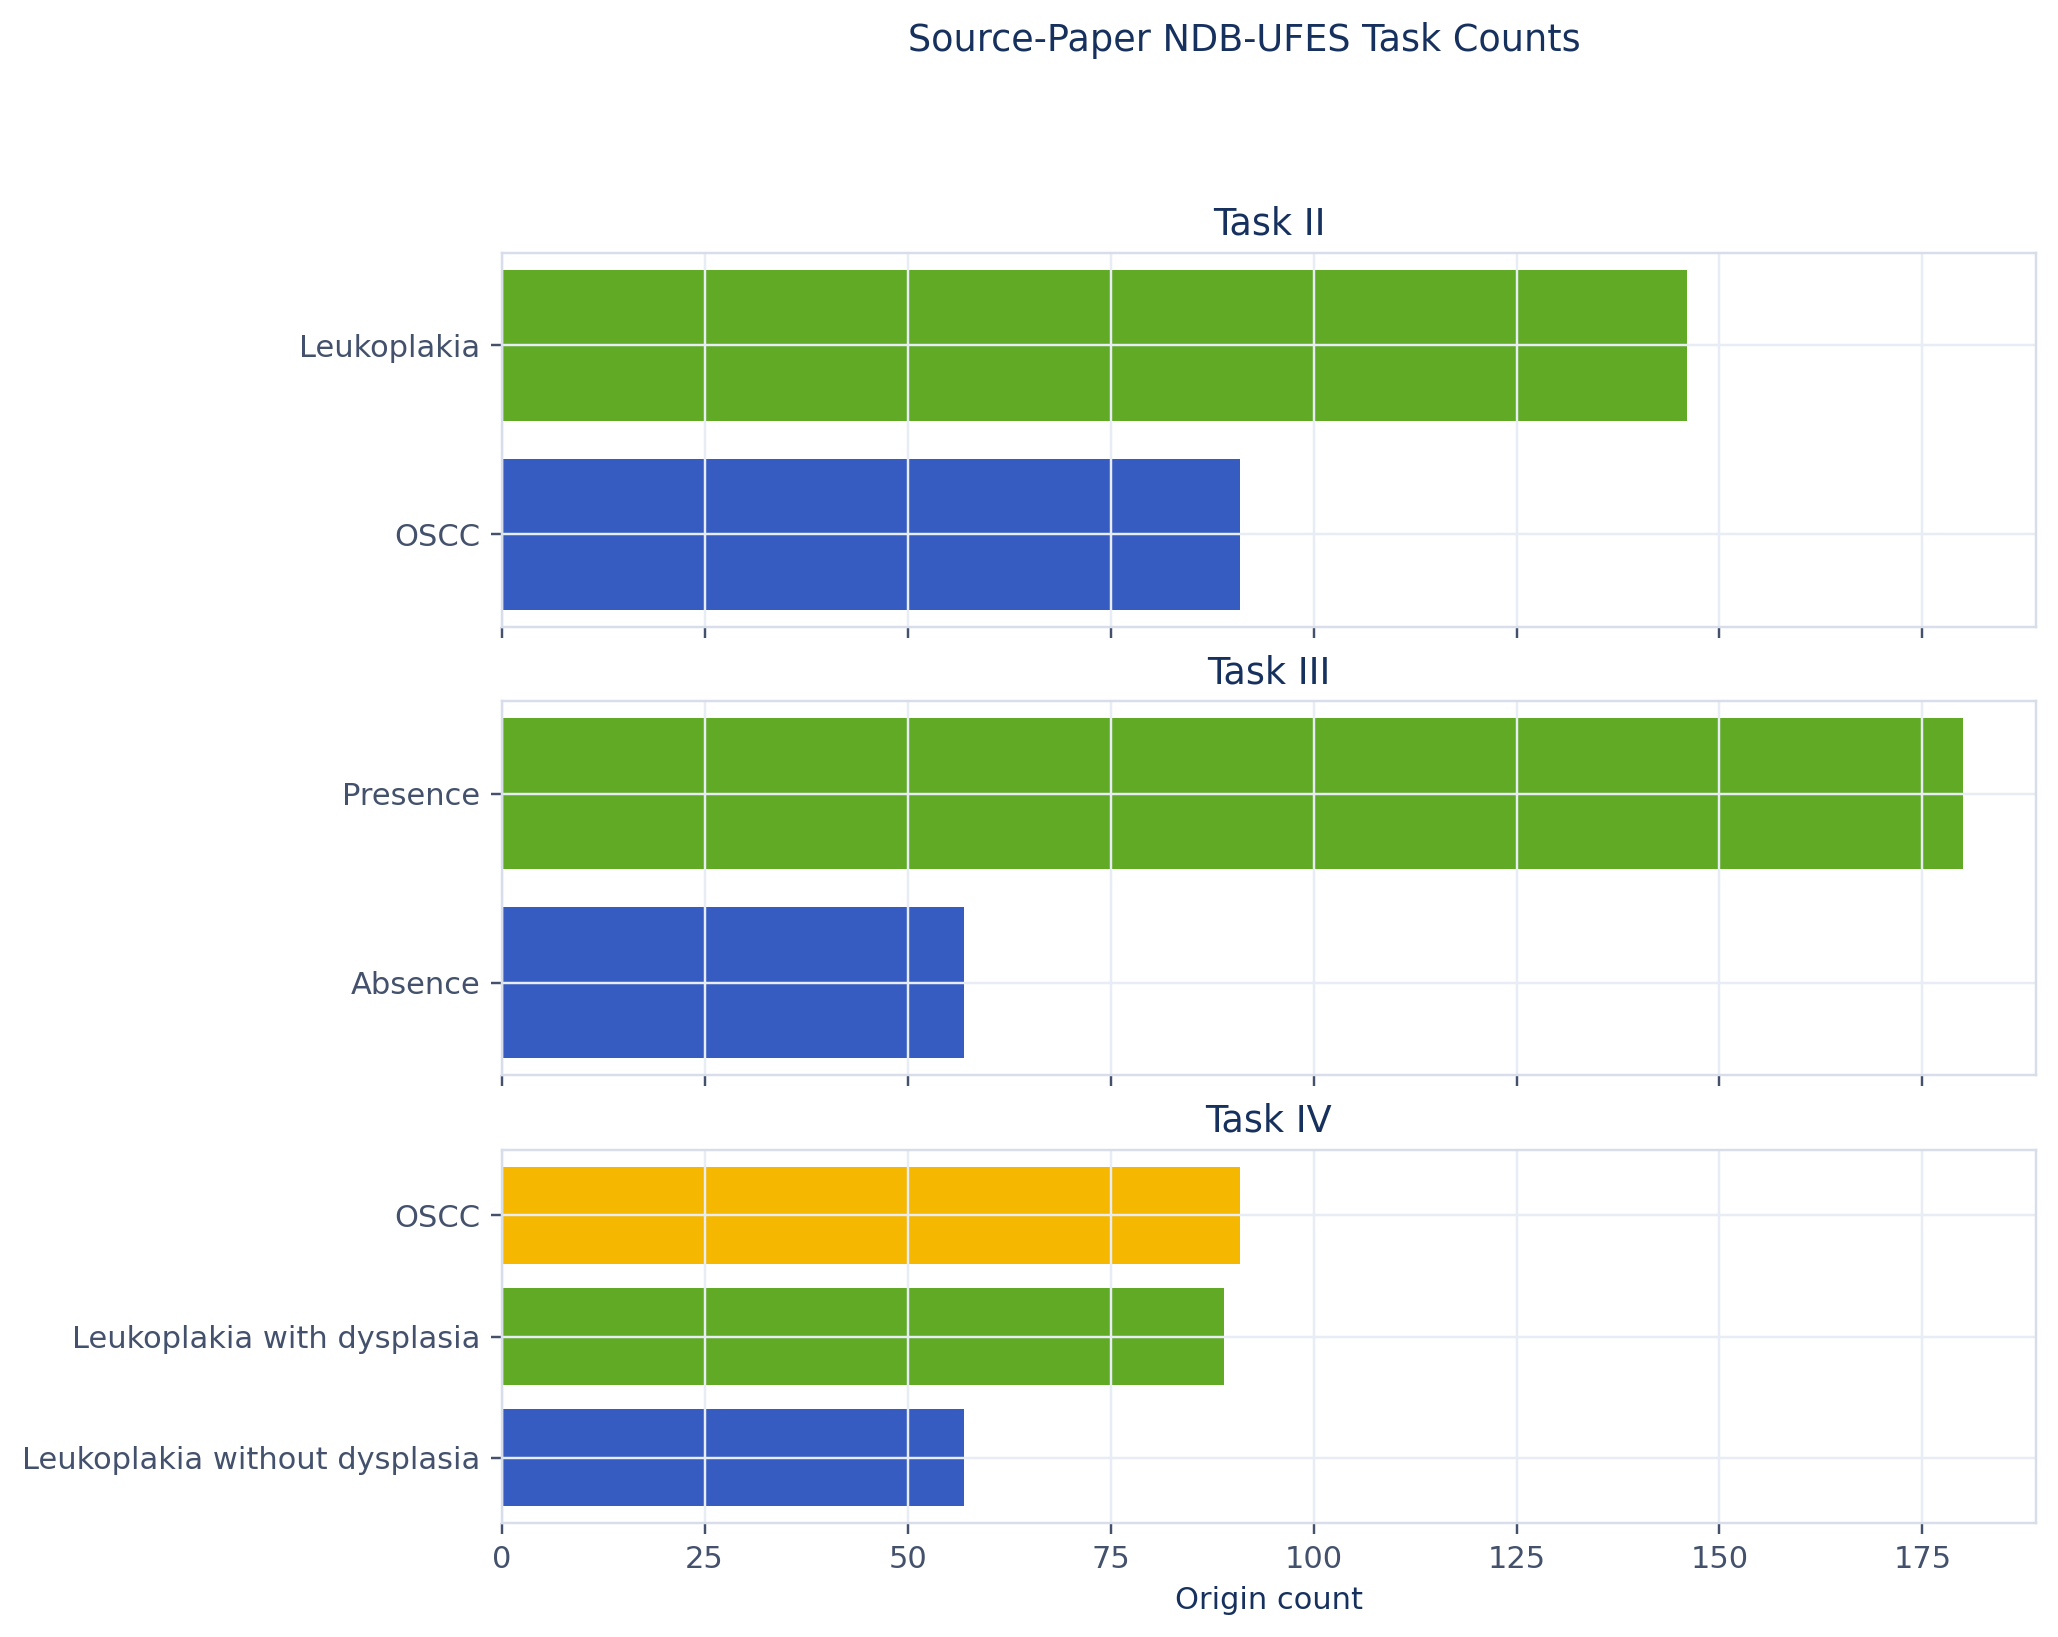

The file beside this chart, header and first rows:
task, class, origin_count
Task II, Leukoplakia, 146
Task II, OSCC, 91
Task III, Presence, 180
Task III, Absence, 57
Task IV, OSCC, 91
Task IV, Leukoplakia with dysplasia, 89
Task IV, Leukoplakia without dysplasia, 57
